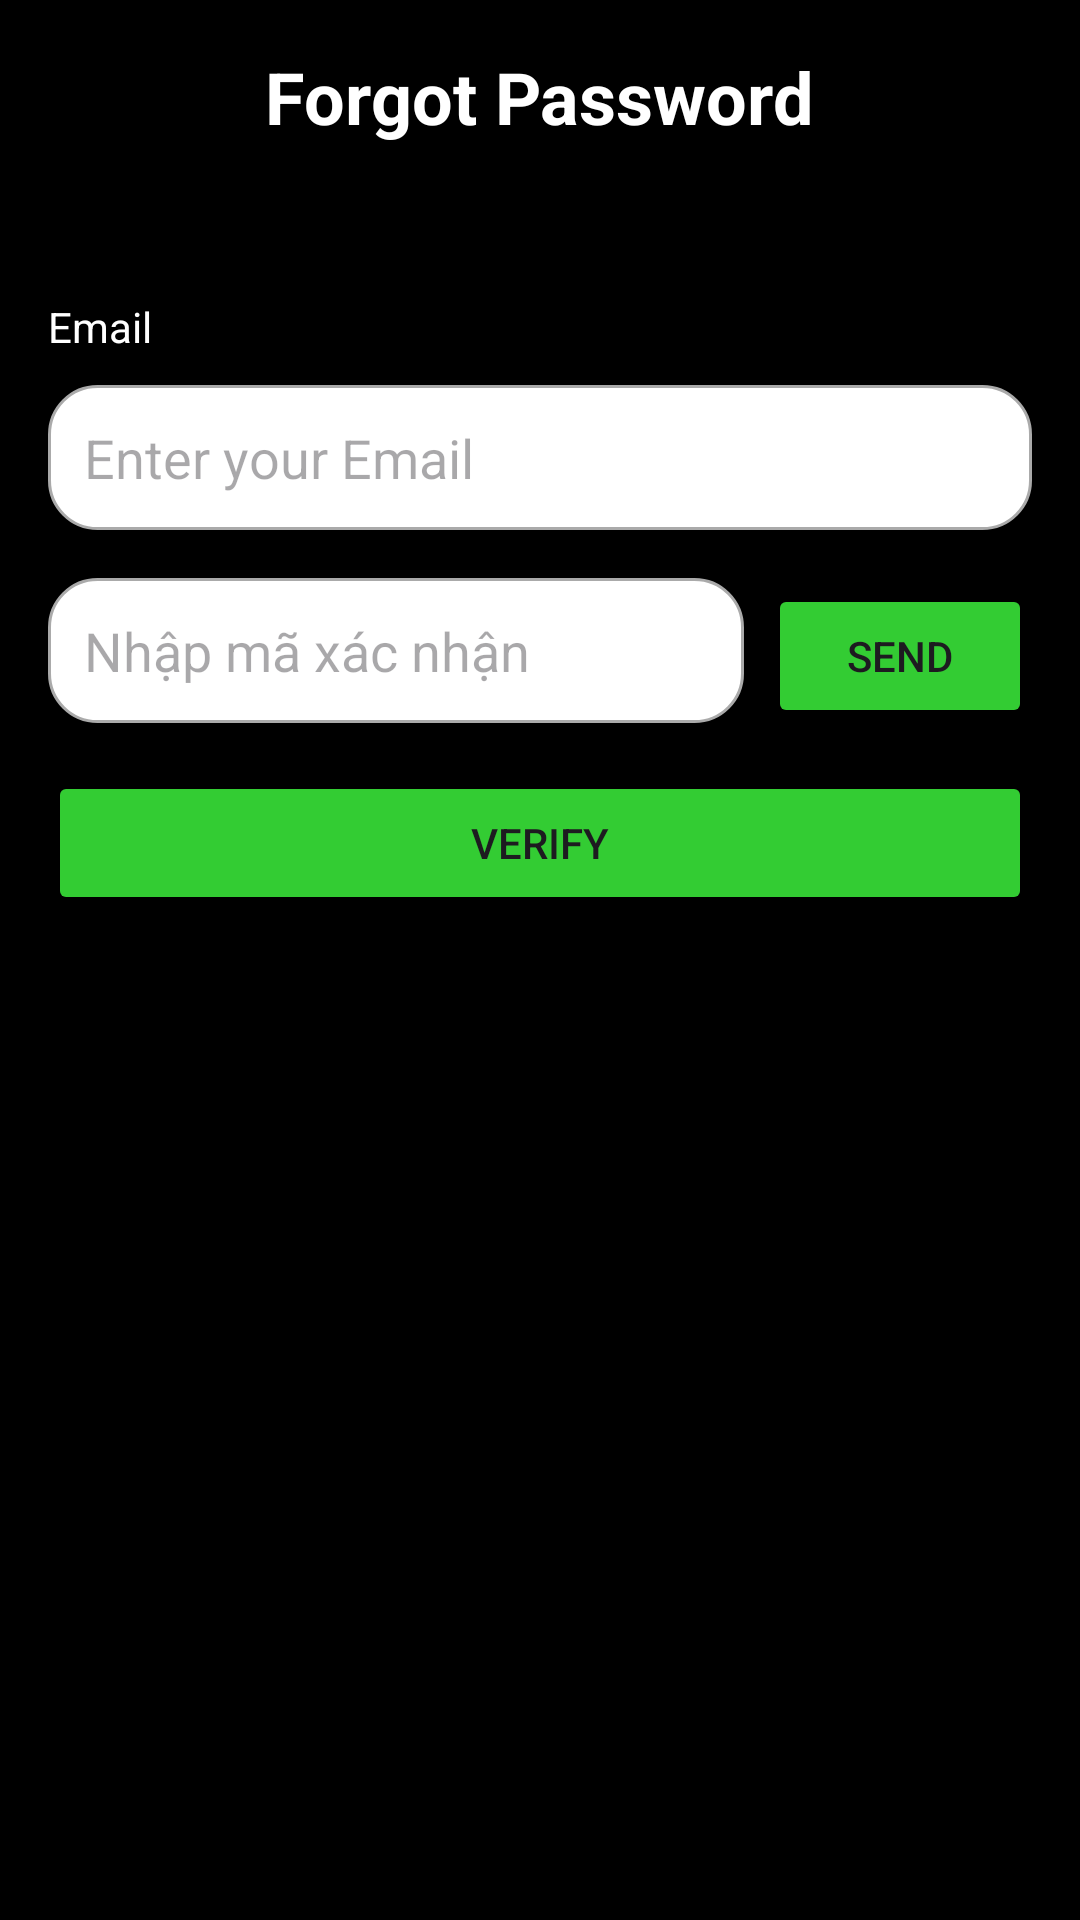

This screen was rendered from an Android layout file. Write that file and the resources it references.
<!-- AndroidManifest.xml: application theme Theme.MusicApp -->
<!-- res/layout/activity_forgot_password.xml -->
<?xml version="1.0" encoding="utf-8"?>
<LinearLayout xmlns:android="http://schemas.android.com/apk/res/android"
    android:layout_width="match_parent"
    android:layout_height="match_parent"
    android:background="@color/black"
    android:orientation="vertical"
    android:padding="16dp"
    android:layout_gravity="center">

    
    <TextView
        android:layout_width="wrap_content"
        android:layout_height="wrap_content"
        android:layout_gravity="center"
        android:layout_marginBottom="32dp"
        android:text="Forgot Password"
        android:textColor="@color/white"
        android:textSize="24sp"
        android:textStyle="bold"/>

    <LinearLayout
        android:layout_width="match_parent"
        android:layout_height="wrap_content">
        <TextView
            android:layout_width="match_parent"
            android:layout_height="wrap_content">
        </TextView>
    </LinearLayout>

    <TextView
        android:layout_width="wrap_content"
        android:layout_height="wrap_content"
        android:text="Email"
        android:textColor="@color/white"
        android:inputType="textEmailAddress"
        android:layout_marginBottom="10dp">
    </TextView>

    
    <EditText
        android:id="@+id/edtEmail"
        android:layout_width="match_parent"
        android:layout_height="wrap_content"
        android:hint="@string/enter_your_email"
        android:padding="12dp"
        android:background="@drawable/edit_text_background"
        android:layout_marginBottom="16dp"/>

    
    <LinearLayout
        android:layout_width="match_parent"
        android:layout_height="wrap_content"
        android:orientation="horizontal"
        android:layout_marginBottom="16dp">

        
        <EditText
            android:id="@+id/edtCode"
            android:layout_width="0dp"
            android:layout_height="wrap_content"
            android:layout_weight="1"
            android:hint="Nhập mã xác nhận"
            android:inputType="text"
            android:padding="12dp"
            android:background="@drawable/edit_text_background"
            android:layout_marginEnd="8dp"/>

        
        <Button
            android:id="@+id/btnSendCode"
            android:layout_width="wrap_content"
            android:layout_height="wrap_content"
            android:text="SEND"
            android:backgroundTint="#33CC33"/>

    </LinearLayout>

    
    <Button
        android:id="@+id/btnVerify"
        android:layout_width="match_parent"
        android:layout_height="wrap_content"
        android:text="VERIFY"
        android:backgroundTint="#33CC33"/>


</LinearLayout>
<!-- resources referenced by this layout -->
<resources>
  <!-- drawable edit_text_background (drawable) -->
  <?xml version="1.0" encoding="utf-8"?>
  <shape xmlns:android="http://schemas.android.com/apk/res/android">
      <solid android:color="@android:color/white"/>
      <stroke
          android:width="1dp"
          android:color="@android:color/darker_gray"/>
      <corners android:radius="16dp"/>
  </shape>
  <string name="enter_your_email">Enter your Email</string>
  <style name="Theme.MusicApp" parent="Base.Theme.MusicApp" />
  <style name="Base.Theme.MusicApp" parent="Theme.Material3.DayNight.NoActionBar">
          
          
      </style>
  <!-- not gathered from this repository: default colours our renderer supplied (Android Studio template values) -->
  <color name="black">#FF000000</color>
  <color name="white">#FFFFFFFF</color>
</resources>
